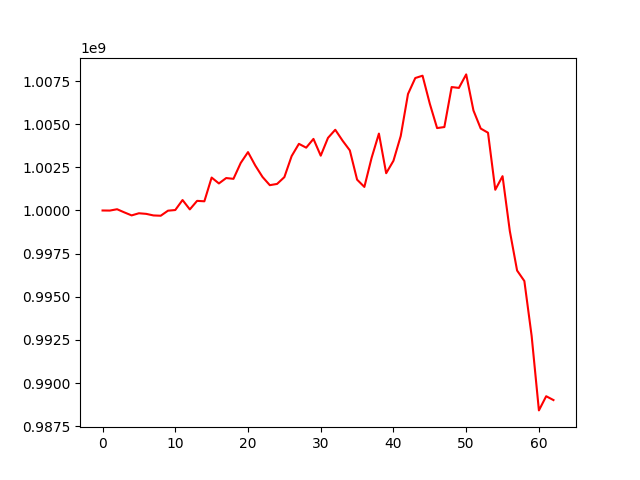

Values plotted in this chart, from the file beside it:
, 0
0, 1000000000
1, 999994933
2, 1000072372
3, 999889018
4, 999715573
5, 999839131
6, 999804217
7, 999713125
8, 999695990
9, 999988974
10, 1000026388
11, 1000606851
12, 1000062473
13, 1000557912
14, 1000532841
15, 1001907285
16, 1001567080
17, 1001879701
18, 1001834219
19, 1002754861
20, 1003382302
21, 1002605207
22, 1001941360
23, 1001466560
24, 1001539496
25, 1001932939
26, 1003151966
27, 1003862084
28, 1003639781
29, 1004147700
30, 1003175736
31, 1004207806
32, 1004677553
33, 1004047393
34, 1003483793
35, 1001786980
36, 1001365248
37, 1003056839
38, 1004455275
39, 1002159287
40, 1002880499
41, 1004315063
42, 1006748965
43, 1007674678
44, 1007809504
45, 1006182996
46, 1004775452
47, 1004834662
48, 1007151968
49, 1007102765
50, 1007885166
51, 1005794388
52, 1004747363
53, 1004506268
54, 1001201045
55, 1001988373
56, 998808701
57, 996521695
58, 995911966
59, 992733288
... 3 more rows
